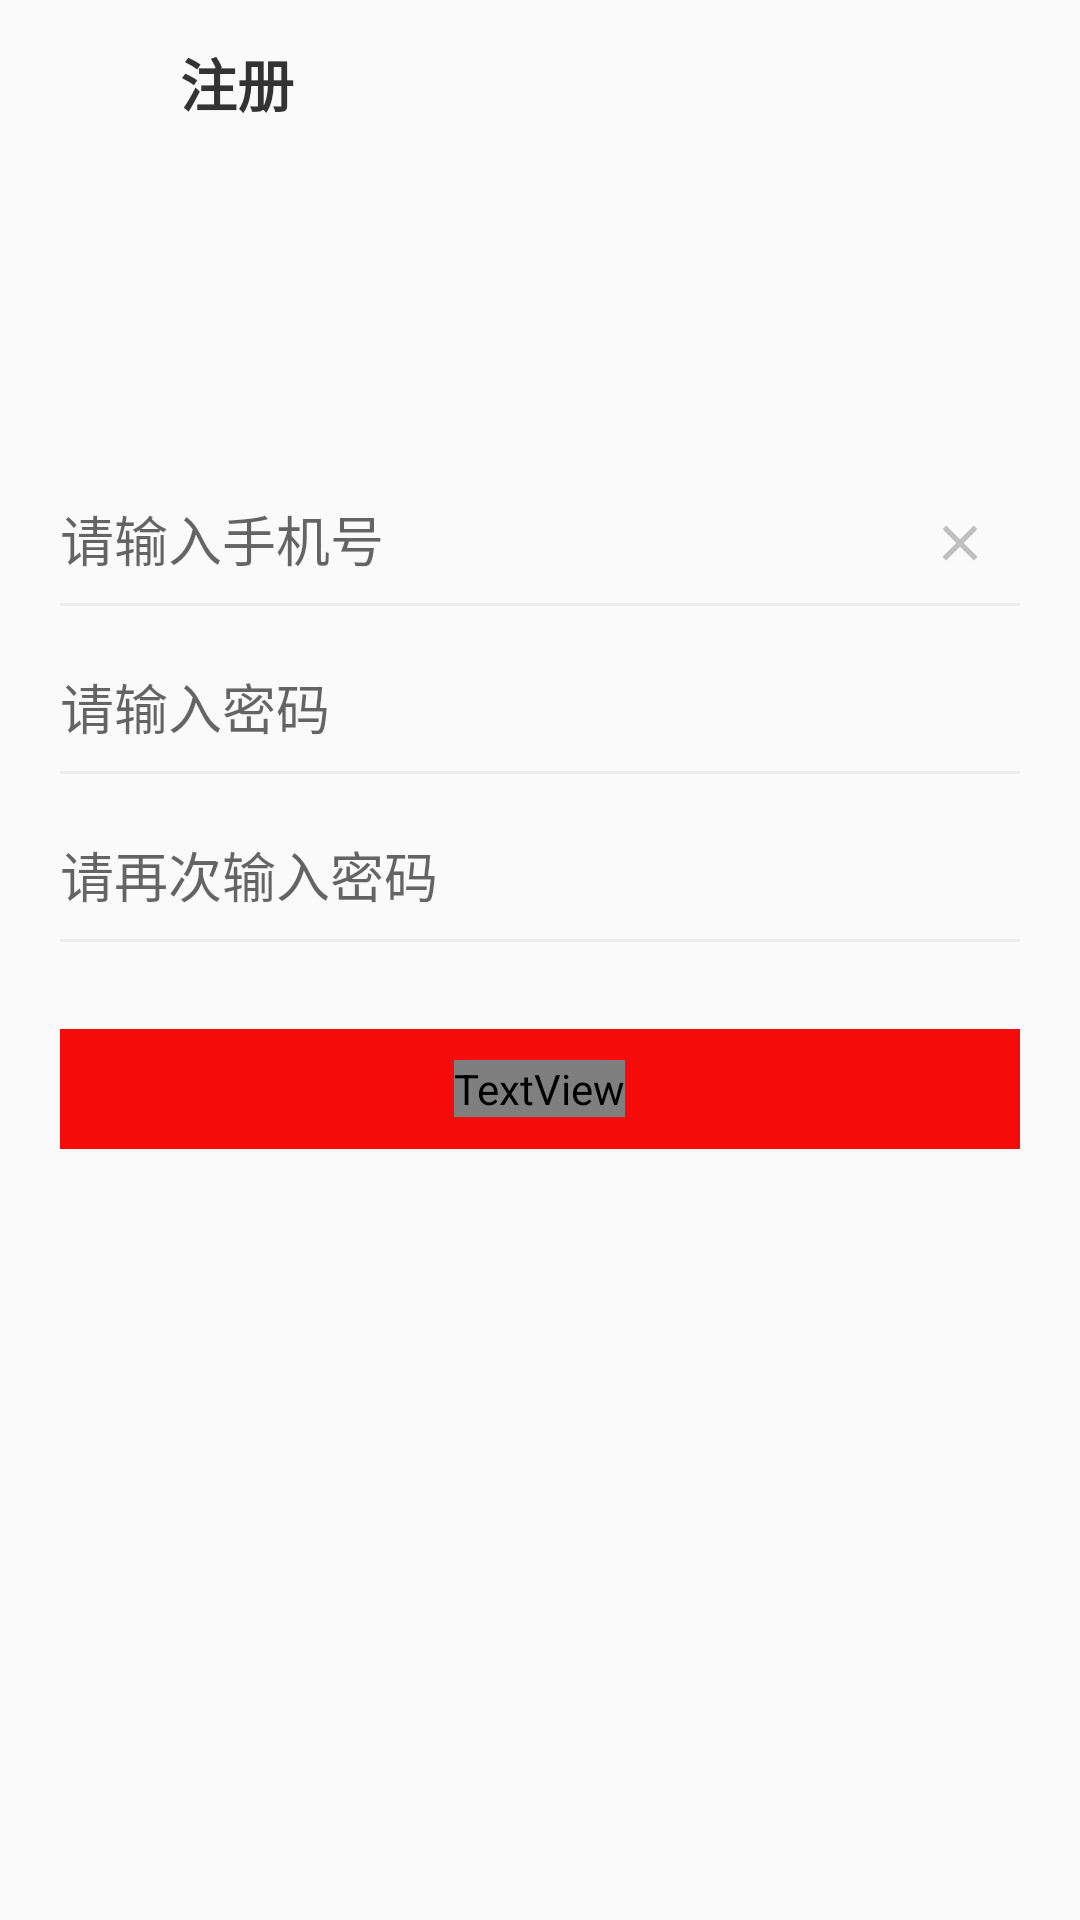

Reconstruct the res/layout file that produces this screen, plus the resources it refers to.
<!-- AndroidManifest.xml: application theme AppTheme -->
<!-- res/layout/activity_regist.xml -->
<?xml version="1.0" encoding="utf-8"?>
<RelativeLayout xmlns:android="http://schemas.android.com/apk/res/android"
    xmlns:app="http://schemas.android.com/apk/res-auto"
    android:layout_width="match_parent"
    android:layout_height="match_parent"
    android:background="@color/theme_1"
    android:fitsSystemWindows="true">

    <LinearLayout
        android:id="@+id/title"
        android:layout_width="match_parent"
        android:layout_height="@dimen/qb_px_55"
        android:elevation="2dp"
        android:gravity="center_vertical"
        android:orientation="horizontal">

        <ImageView
            android:id="@+id/ivBack"
            android:layout_width="@dimen/qb_px_50"
            android:layout_height="@dimen/qb_px_50"
            android:background="@drawable/ripple_circle_bg"
            android:padding="@dimen/qb_px_12"
            android:src="@drawable/ic_arrow_left" />

        <TextView
            style="@style/text_title"
            android:layout_width="wrap_content"
            android:layout_height="wrap_content"
            android:layout_marginLeft="@dimen/qb_px_10"
            android:text="注册" />
    </LinearLayout>

    <ImageView
        android:id="@+id/ivLogo"
        android:layout_width="wrap_content"
        android:layout_height="wrap_content"
        android:layout_centerHorizontal="true"
        android:layout_marginTop="@dimen/qb_px_70"
        android:src="@mipmap/logo" />

    <LinearLayout
        android:id="@+id/ll_name"
        android:layout_width="match_parent"
        android:layout_height="wrap_content"
        android:layout_below="@+id/ivLogo"
        android:layout_marginLeft="@dimen/qb_px_20"
        android:layout_marginTop="@dimen/qb_px_80"
        android:layout_marginRight="@dimen/qb_px_20"
        android:orientation="horizontal">

        <com.google.android.material.textfield.TextInputLayout
            android:layout_width="0dp"
            android:layout_height="wrap_content"
            android:layout_weight="1"
            android:hint="请输入手机号">

            <EditText
                android:id="@+id/etUsername"
                android:layout_width="match_parent"
                android:layout_height="@dimen/qb_px_40"
                android:background="@null"
                android:inputType="phone" />
        </com.google.android.material.textfield.TextInputLayout>

        <ImageView
            android:id="@+id/ivClearUserName"
            android:layout_width="@dimen/qb_px_40"
            android:layout_height="@dimen/qb_px_40"
            android:layout_gravity="bottom"
            android:background="@drawable/ripple_circle_bg"
            android:padding="@dimen/qb_px_10"
            android:src="@drawable/ic_close" />

    </LinearLayout>

    <View
        android:layout_width="match_parent"
        android:layout_height="@dimen/qb_px_1"
        android:layout_below="@+id/ll_name"
        android:layout_marginLeft="@dimen/padding"
        android:layout_marginRight="@dimen/padding"
        android:background="@color/division_line" />

    <LinearLayout
        android:id="@+id/ll_password"
        android:layout_width="match_parent"
        android:layout_height="wrap_content"
        android:layout_below="@+id/ll_name"
        android:layout_marginLeft="@dimen/padding"
        android:layout_marginTop="@dimen/qb_px_5"
        android:layout_marginRight="@dimen/padding"
        android:orientation="horizontal">

        <com.google.android.material.textfield.TextInputLayout
            android:layout_width="0dp"
            android:layout_height="wrap_content"
            android:layout_weight="1"
            android:hint="请输入密码">

            <EditText
                android:id="@+id/etPassword"
                android:layout_width="match_parent"
                android:layout_height="@dimen/qb_px_40"
                android:background="@null"
                android:inputType="textPassword" />
        </com.google.android.material.textfield.TextInputLayout>

        <ImageView
            android:id="@+id/ivPasswordVisibility"
            android:layout_width="@dimen/qb_px_40"
            android:layout_height="@dimen/qb_px_40"
            android:layout_gravity="bottom"
            android:background="@drawable/ripple_circle_bg"
            android:padding="@dimen/qb_px_10"
            android:src="@mipmap/password_hide" />
    </LinearLayout>

    <View
        android:layout_width="match_parent"
        android:layout_height="@dimen/qb_px_1"
        android:layout_below="@+id/ll_password"
        android:layout_marginLeft="@dimen/padding"
        android:layout_marginRight="@dimen/padding"
        android:background="@color/division_line" />

    <LinearLayout
        android:id="@+id/ll_repassword"
        android:layout_width="match_parent"
        android:layout_height="wrap_content"
        android:layout_below="@+id/ll_password"
        android:layout_marginLeft="@dimen/padding"
        android:layout_marginTop="@dimen/qb_px_5"
        android:layout_marginRight="@dimen/padding"
        android:orientation="horizontal">

        <com.google.android.material.textfield.TextInputLayout
            android:layout_width="0dp"
            android:layout_height="wrap_content"
            android:layout_weight="1"
            android:hint="请再次输入密码">

            <EditText
                android:id="@+id/etRePassword"
                android:layout_width="match_parent"
                android:layout_height="@dimen/qb_px_40"
                android:background="@null"
                android:inputType="textPassword" />
        </com.google.android.material.textfield.TextInputLayout>

        <ImageView
            android:id="@+id/ivRePasswordVisibility"
            android:layout_width="@dimen/qb_px_40"
            android:layout_height="@dimen/qb_px_40"
            android:layout_gravity="bottom"
            android:background="@drawable/ripple_circle_bg"
            android:padding="@dimen/qb_px_10"
            android:src="@mipmap/password_hide" />
    </LinearLayout>

    <View
        android:layout_width="match_parent"
        android:layout_height="@dimen/qb_px_1"
        android:layout_below="@+id/ll_repassword"
        android:layout_marginLeft="@dimen/padding"
        android:layout_marginRight="@dimen/padding"
        android:background="@color/division_line" />

    <RelativeLayout
        android:id="@+id/llRegister"
        android:layout_width="match_parent"
        android:layout_height="@dimen/qb_px_40"
        android:layout_below="@id/ll_repassword"
        android:layout_marginLeft="@dimen/padding"
        android:layout_marginTop="@dimen/qb_px_30"
        android:layout_marginRight="@dimen/padding"
        android:background="@color/theme">

        <TextView
            android:id="@+id/tvRegisterTxt"
            android:layout_width="wrap_content"
            android:layout_height="wrap_content"
            android:layout_centerInParent="true"
            android:text="注册"
            android:textColor="@color/theme_1"
            android:textSize="@dimen/text_1"
            android:textStyle="bold" />

        <com.wang.avi.AVLoadingIndicatorView
            android:id="@+id/indicatorView"
            android:layout_width="@dimen/qb_px_30"
            android:layout_height="@dimen/qb_px_30"
            android:layout_centerInParent="true"
            android:visibility="gone"
            app:indicatorColor="@color/theme_1"
            app:indicatorName="BallSpinFadeLoaderIndicator" />
    </RelativeLayout>
</RelativeLayout>
<!-- resources referenced by this layout -->
<resources>
  <color name="division_line">#EDEDED</color>
  <color name="theme">#F60B0B</color>
  <color name="theme_1">#241f1b</color>
  <dimen name="padding">@dimen/qb_px_20</dimen>
  <dimen name="qb_px_1">0.83dp</dimen>
  <dimen name="qb_px_10">8.33dp</dimen>
  <dimen name="qb_px_12">10.00dp</dimen>
  <dimen name="qb_px_20">16.67dp</dimen>
  <dimen name="qb_px_30">25.00dp</dimen>
  <dimen name="qb_px_40">33.33dp</dimen>
  <dimen name="qb_px_5">4.17dp</dimen>
  <dimen name="qb_px_50">41.67dp</dimen>
  <dimen name="qb_px_55">45.83dp</dimen>
  <dimen name="qb_px_70">58.33dp</dimen>
  <dimen name="qb_px_80">66.67dp</dimen>
  <dimen name="text_1">@dimen/qb_px_15</dimen>
  <!-- drawable ic_arrow_left (drawable) -->
  <vector xmlns:android="http://schemas.android.com/apk/res/android"
      android:width="24dp"
      android:height="24dp"
      android:viewportWidth="1024"
      android:viewportHeight="1024">
    <path
        android:fillColor="@color/icon"
        android:pathData="M740.32,1020.47 L790.33,970.46 333.68,513.81 780.98,66.51 730.97,16.5 233.67,513.81Z"/>
  </vector>
  <!-- drawable ic_close (drawable) -->
  <vector xmlns:android="http://schemas.android.com/apk/res/android"
      android:width="24dp"
      android:height="24dp"
      android:viewportWidth="24.0"
      android:viewportHeight="24.0">
      <path
          android:fillColor="#BFBFBF"
          android:pathData="M19,6.41L17.59,5 12,10.59 6.41,5 5,6.41 10.59,12 5,17.59 6.41,19 12,13.41 17.59,19 19,17.59 13.41,12z" />
  </vector>
  <!-- drawable ripple_circle_bg (drawable) -->
  <?xml version="1.0" encoding="utf-8"?>
  <selector xmlns:android="http://schemas.android.com/apk/res/android">
      
      <item
          android:drawable="@color/ripple_gray"
          android:state_pressed="true">
      </item>
      
      <item
          android:drawable="@color/theme_1"
          android:state_pressed="false">
      </item>
  </selector>
  <style name="text_title">
          <item name="android:textColor">@color/text_1</item>
          <item name="android:textSize">@dimen/text_title</item>
          <item name="android:textStyle">bold</item>
          <item name="android:maxLines">1</item>
          <item name="android:ellipsize">end</item>
      </style>
  <style name="AppTheme" parent="Theme.AppCompat.DayNight.NoActionBar">
          
          <item name="colorPrimary">@color/colorPrimary</item>
          <item name="colorPrimaryDark">@color/colorPrimaryDark</item>
          <item name="colorAccent">@color/colorAccent</item>
      </style>
  <dimen name="qb_px_15">12.50dp</dimen>
  <color name="icon">#999</color>
  <color name="ripple_gray">#D1D1D1</color>
  <color name="text_1">#333333</color>
  <dimen name="text_title">@dimen/qb_px_19</dimen>
  <color name="colorPrimary">#F60B0B</color>
  <color name="colorPrimaryDark">#00CAAE</color>
  <color name="colorAccent">#00CAAE</color>
  <dimen name="qb_px_19">15.83dp</dimen>
</resources>
